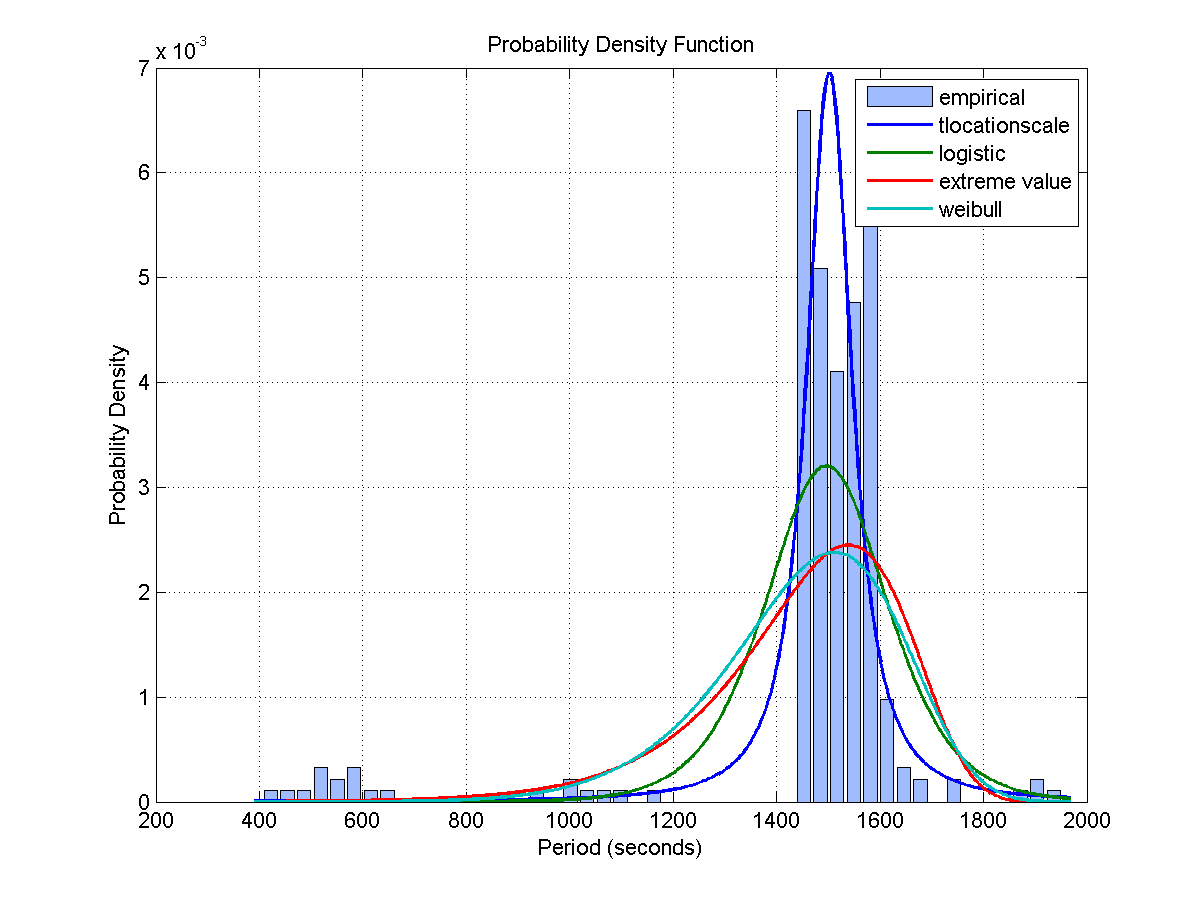

The file beside this chart, header and first rows:
Access, Start Time (UTCG), Stop Time (UTCG), Duration (sec)
1, 3 Dec 2013 01:16:54.251, 3 Dec 2013 01:31:21.220, 867
2, 3 Dec 2013 02:53:57.143, 3 Dec 2013 03:08:36.766, 879.6
3, 3 Dec 2013 04:30:20.278, 3 Dec 2013 04:44:53.367, 873.1
4, 3 Dec 2013 06:06:42.849, 3 Dec 2013 06:21:24.182, 881.3
5, 3 Dec 2013 07:44:23.166, 3 Dec 2013 07:58:39.819, 856.7
6, 3 Dec 2013 09:24:36.392, 3 Dec 2013 09:36:48.899, 732.5
7, 3 Dec 2013 11:05:55.427, 3 Dec 2013 11:18:53.728, 778.3
8, 3 Dec 2013 12:45:02.678, 3 Dec 2013 12:58:35.132, 812.5
9, 3 Dec 2013 20:28:05.061, 3 Dec 2013 20:42:05.945, 840.9
10, 3 Dec 2013 22:07:08.981, 3 Dec 2013 22:20:29.941, 801
11, 3 Dec 2013 23:44:51.644, 3 Dec 2013 23:57:13.301, 741.7
12, 4 Dec 2013 01:20:52.140, 4 Dec 2013 01:33:14.260, 742.1
13, 4 Dec 2013 02:55:47.232, 4 Dec 2013 03:09:31.940, 824.7
14, 4 Dec 2013 04:31:26.863, 4 Dec 2013 04:46:00.444, 873.6
15, 4 Dec 2013 06:10:06.065, 4 Dec 2013 06:22:23.894, 737.8
16, 4 Dec 2013 07:54:52.404, 4 Dec 2013 08:08:23.832, 811.4
17, 4 Dec 2013 09:36:30.467, 4 Dec 2013 09:51:42.070, 911.6
18, 4 Dec 2013 11:21:01.691, 4 Dec 2013 11:24:37.989, 216.3
19, 5 Dec 2013 03:02:18.814, 5 Dec 2013 03:17:20.812, 902
20, 5 Dec 2013 04:45:45.750, 5 Dec 2013 05:01:28.289, 942.5
21, 5 Dec 2013 06:29:34.665, 5 Dec 2013 06:45:09.549, 934.9
22, 5 Dec 2013 08:13:18.268, 5 Dec 2013 08:24:12.770, 654.5
23, 6 Dec 2013 01:41:20.396, 6 Dec 2013 01:55:56.559, 876.2
24, 6 Dec 2013 03:24:04.322, 6 Dec 2013 03:39:45.099, 940.8
25, 6 Dec 2013 05:07:53.882, 6 Dec 2013 05:22:22.692, 868.8
26, 6 Dec 2013 22:39:16.523, 6 Dec 2013 22:50:35.529, 679
27, 7 Dec 2013 00:18:37.743, 7 Dec 2013 00:34:14.158, 936.4
28, 7 Dec 2013 02:02:22.279, 7 Dec 2013 02:18:05.250, 943
29, 7 Dec 2013 03:40:41.862, 7 Dec 2013 03:55:01.224, 859.4
30, 7 Dec 2013 05:16:51.645, 7 Dec 2013 05:30:46.519, 834.9
31, 7 Dec 2013 06:53:10.287, 7 Dec 2013 07:07:28.066, 857.8
32, 7 Dec 2013 08:30:40.704, 7 Dec 2013 08:45:33.939, 893.2
33, 7 Dec 2013 10:09:57.918, 7 Dec 2013 10:25:06.699, 908.8
34, 7 Dec 2013 11:50:40.562, 7 Dec 2013 12:05:56.729, 916.2
35, 7 Dec 2013 13:32:52.743, 7 Dec 2013 13:38:58.236, 365.5
36, 7 Dec 2013 19:38:10.301, 7 Dec 2013 19:43:21.504, 311.2
37, 7 Dec 2013 21:12:00.292, 7 Dec 2013 21:27:15.089, 914.8
Access, Start Time (UTCG), Stop Time (UTCG), Duration (sec)
1, 3 Dec 2013 01:00:00.000, 3 Dec 2013 01:06:42.923, 402.9
2, 3 Dec 2013 02:29:45.705, 3 Dec 2013 02:44:26.870, 881.2
3, 3 Dec 2013 04:06:16.914, 3 Dec 2013 04:20:50.098, 873.2
4, 3 Dec 2013 05:42:33.337, 3 Dec 2013 05:57:12.769, 879.4
5, 3 Dec 2013 07:19:46.150, 3 Dec 2013 07:34:16.268, 870.1
6, 3 Dec 2013 08:59:16.262, 3 Dec 2013 09:12:10.728, 774.5
7, 3 Dec 2013 10:41:36.121, 3 Dec 2013 10:52:01.272, 625.2
8, 3 Dec 2013 12:19:55.571, 3 Dec 2013 12:34:39.200, 883.6
9, 3 Dec 2013 20:04:26.097, 3 Dec 2013 20:16:55.928, 749.8
10, 3 Dec 2013 21:42:29.122, 3 Dec 2013 21:56:04.418, 815.3
11, 3 Dec 2013 23:20:35.228, 3 Dec 2013 23:33:09.521, 754.3
12, 4 Dec 2013 00:57:01.169, 4 Dec 2013 01:09:13.776, 732.6
13, 4 Dec 2013 02:32:04.191, 4 Dec 2013 02:45:25.268, 801.1
14, 4 Dec 2013 04:07:20.998, 4 Dec 2013 04:21:54.500, 873.5
15, 4 Dec 2013 05:44:58.676, 4 Dec 2013 05:57:56.672, 778
16, 4 Dec 2013 07:29:05.581, 4 Dec 2013 07:41:46.939, 761.4
17, 4 Dec 2013 09:11:10.533, 4 Dec 2013 09:26:31.173, 920.6
18, 4 Dec 2013 10:53:26.809, 4 Dec 2013 11:03:33.399, 606.6
19, 5 Dec 2013 02:37:04.359, 5 Dec 2013 02:51:06.454, 842.1
20, 5 Dec 2013 04:19:42.197, 5 Dec 2013 04:35:26.687, 944.5
21, 5 Dec 2013 06:03:44.392, 5 Dec 2013 06:19:25.876, 941.5
22, 5 Dec 2013 07:47:05.138, 5 Dec 2013 08:00:18.358, 793.2
... 392 more rows
